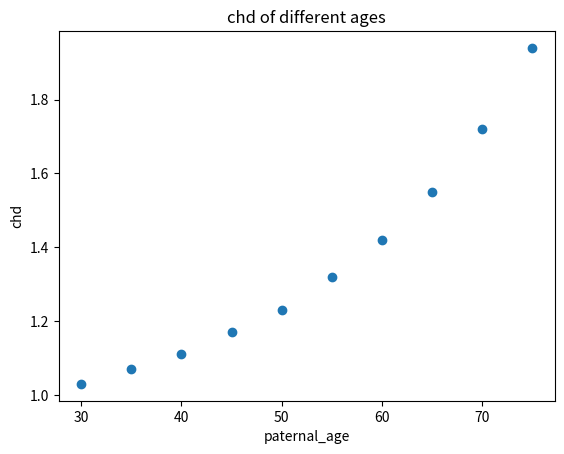

Write Python code to recreate this figure.
# dictionary
paternal_age = {'30':1.03, '35':1.07, '40':1.11, '45':1.17, '50':1.23, 
'55':1.32, '60':1.42, '65':1.55, '70':1.72, '75':1.94}

# plt.scatter
# import necessary mudule
import numpy as np
import matplotlib.pyplot as plt
# import parameter 
N = 10 
x = (30, 35, 40, 45, 50, 55, 60, 65, 70, 75)
y = (1.03, 1.07, 1.11, 1.17, 1.23, 1.32, 1.42, 1.55, 1.72, 1.94)

plt.ylabel('chd')
plt.xlabel('paternal_age')
plt.title('chd of different ages')
plt.scatter(x, y, marker='o')

plt.show()

# create a variable x of the paternal age
paternal_age = {'30':1.03, '35':1.07, '40':1.11, '45':1.17, '50':1.23,
'55':1.32, '60':1.42, '65':1.55, '70':1.72, '75':1.94}
print(paternal_age['30'])

